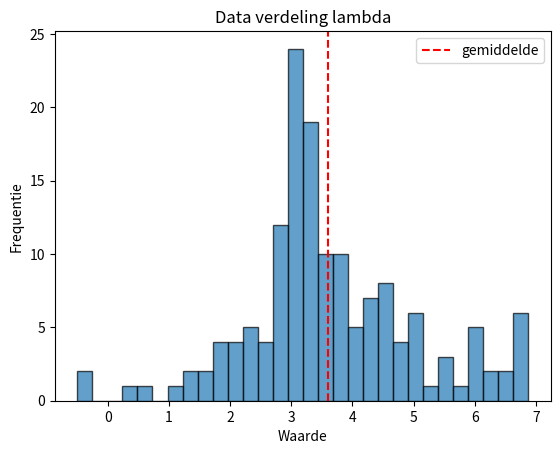

Python code for this plot:
import numpy as np
import matplotlib.pyplot as plt

# Example data
data = [
    0.25, 2.375, -0.5, 2.75, 2, 2.875, 1.375, 0.5, 5.625, 3.25, 4, 3.5, 1, 6.125, 2.375, 4.875,
    1.75, 4.375, 3.75, 2.75, 3.25, 3, 2.75, 3, 3.125, 1.75, 3.5, 1.5, 3, 4.625, 2.875, 6.5, 3,
    4.5, 4.5, 3.75, 3, 1.5, 3.5, 3.375, 4.5, 3.875, 3, 3.25, 2.625, 6.75, 3.625, 4.875, 5.875, 3,
    4.625, 4.25, 6, 5.125, 3, 6.875, 3, 6.5, 3, 2.75, 3, 3.75, 3.5, 1.25, 2.25, 3.375, 2.625, 2.875,
    2.75, 2.75, 2.625, 1.875, 3, 3.5, 2.5, -0.5, 4.75, 2.25, 3.25, 2, 6.75, 3.75, 2.75, 2.75, 5.5,
    3.75, 6.75, 5.5, 3.25, 3.25, 3, 3.25, 4, 3, 2, 3, 3.25, 3, 3, 4, 2.25, 5, 4, 3.25, 6.75, 3.25,
    5, 3.5, 3, 4.25, 6.25, 5, 3.25, 3.75, 4.25, 3.5, 3, 3, 6, 4.25, 4.25, 3.75, 2, 5, 3.25, 6, 3.25,
    3.25, 6.75, 4.25, 6.25, 3, 5.25, 3, 6, 3.75, 5, 3.25, 3.25, 4.5, 3.75, 3, 4.5, 1.75, 3.5, 2.75,
    3.571844101, 4.529240608, 4.894973278, 4.031311035, 3.423285961
]

mean = np.mean(data)
# Creating the histogram
plt.hist(data, bins=30, edgecolor='black', alpha=0.7)

# Adding a vertical line at x = 3.3
plt.axvline(x=mean, color='red', linestyle='--', label='gemiddelde')

# Customizing the plot
plt.title('Data verdeling lambda')
plt.xlabel('Waarde')
plt.ylabel('Frequentie')
plt.legend()

# Show the plot
plt.show()
